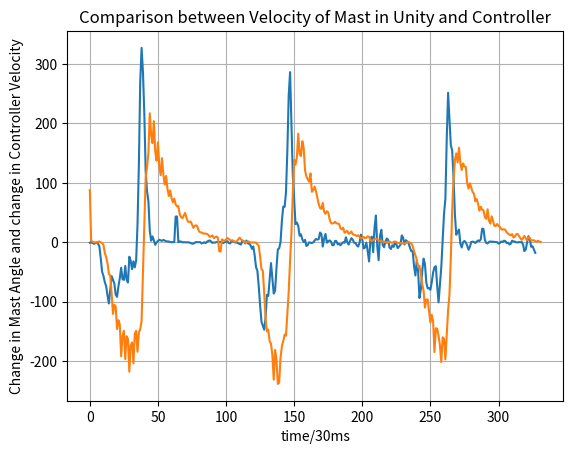

Recreate this plot in Python.
import matplotlib.pyplot as plt

xvel = [-0.886557035, 0.030398387, -1.306795709, -2.639489699, -1.639316859, -0.020283354, -2.744627868, -6.591393869,
        -26.82142398, -49.56805504, -56.80081881, -67.44917384, -74.01682276, -89.9897314, -103.1153779, -80.88674245,
        -57.03168095, -63.4392803, -69.52288611, -88.21126687, -91.96692363, -74.25024548, -60.76233244, -42.95592484,
        -62.21108206, -63.37811204, -39.9086979, -63.34192675, -67.8292877, -24.34126508, -31.41120638, -45.32538013,
        -32.07857188, -42.44160022, -30.76817099, 29.39838335, 130.3443785, 270.2818065, 327.2162294, 286.800632,
        216.2303809, 119.3297723, 85.66985155, 69.16437701, 19.76274599, 2.592895202, 9.800840021, 3.285987477,
        -4.324594293, -0.310085571, 2.169387779, 4.132982926, 3.119351393, 2.417932867, 3.883542093, 2.833045259,
        1.751272767, 1.243165128, 1.27014826, 0.331429611, -0.156929719, 0.28909628, 0.217831245, 43.15955767,
        43.51869016, -0.055698814, 1.28166637, 1.101539493, -0.071770471, 0.016738607, -0.160133818, -0.151473864,
        -0.132289141, -0.379450126, -1.42448408, -2.237794756, -2.524693624, -0.84703646, 0.388880497, 0.012151523,
        0.10874594, 0.188392817, -2.007068599, -1.313666356, -0.017389971, -1.438318246, 0.853462325, 2.21511185,
        3.046088235, 1.362646677, -1.043382131, -0.477475756, -0.635584743, 0.404160919, 0.454507674, 0.195172048,
        0.54100029, -0.730957015, -1.247662064, 0.23561024, 0.653263496, 1.754770268, -1.573562477, -1.950993498,
        1.92280133, 1.290579963, 0.293050581, -0.463229934, -0.568956028, -1.86365419, -2.89880012, -3.839719745,
        2.591155296, 1.852545364, -1.938476913, 2.825416563, -1.857996563, -2.375008616, -5.171757279, -10.99248482,
        -7.066995059, -22.05583265, -41.86864962, -48.11480264, -74.29126595, -106.2399215, -133.6328751, -140.7297204,
        -147.338291, -127.3230412, -88.52367595, -90.47665014, -62.60818483, -35.07355432, -60.17561655, -86.35899355,
        -81.82964404, -44.24627736, -11.95525317, -10.40665861, 0.356912609, 36.4087392, 59.98640422, 59.57814373,
        84.06644439, 154.1892173, 247.4310387, 286.4015067, 197.5163377, 112.8937764, 70.91466248, 30.4930508,
        33.02884904, 27.72862703, 10.88456058, 13.24134222, 4.907934588, 0.355464784, 3.964106336, -6.284801158,
        -4.535999969, -0.199963906, -0.772760495, -1.265225075, -0.299345508, 2.816371963, 5.437312009, 4.380618532,
        5.360448643, 16.42805913, 13.72894533, -7.351927894, 5.949844124, 14.02786645, -0.671744267, 1.795638781,
        3.054881716, 1.40420725, -4.964358306, -4.991086052, 2.322465699, 1.87239336, -3.619999775, -2.51663923,
        -5.176119435, -2.185417779, 0.091997962, -0.933726865, 8.379437622, 0.13555, -3.956395801, 1.897171079,
        6.907778351, 4.436288132, -0.873515131, -1.198338888, -5.383037227, -7.271963524, -0.661886669, 12.86911739,
        4.654490239, -10.3715244, -8.87237667, -0.662379708, -15.45363804, -32.40679327, 5.996585245, 9.545430645,
        -16.7659823, 24.44663167, 44.97396824, -6.550440597, -30.25484339, 10.68495833, 20.86689275, -4.655056277,
        -8.397351996, 0.694336653, 6.177052339, 4.084563445, -8.86319913, -11.40791866, -5.202275037, -7.877781586,
        0.379026277, -3.784556873, -9.903338859, -7.070617692, -4.345985352, 11.52278624, 7.276449713, -3.793307038,
        3.442082956, 1.223774056, -1.872631085, -9.086414716, -14.9875266, -15.02366981, -39.85371666, -55.95771121,
        -30.80058149, -50.23397129, -93.89649487, -79.20438876, -49.26922933, -27.56545444, -36.33453052, -67.72648968,
        -77.49492253, -77.31796266, -80.12246711, -67.13536403, -50.97358306, -42.16301315, -40.34512685, -73.88812736,
        -101.2707873, -71.62645884, -41.84389401, 1.658204631, 47.62360449, 72.43146202, 173.8037303, 251.6780198,
        206.7364056, 163.5068232, 154.4484961, 108.2458838, 46.80379814, 12.61649409, 17.59993127, 21.28543678,
        -2.431220307, -8.806966839, -0.087284177, 2.203822245, -0.466831071, -5.470619698, -12.57974722, -7.554792727,
        0.462058241, 1.007118004, 0.37526579, -1.180633008, 0.852041848, 3.03997201, 2.021761733, 4.79798829,
        22.92046208, 22.2570851, 3.834423526, -1.075230075, -2.046201591, 0.561785325, 1.316369011, 0.849514099,
        0.956036095, 0.476044153, 0.405936805, 0.088517942, -2.310814394, -1.282169167, 1.164785611, 0.423674457,
        2.59688488, 2.034737758, -1.386547937, -0.705520432, -3.8008932, -2.597872619, 2.629747271, 1.351764031,
        1.073471633, -0.106136229, -0.475793754, 0.457439316, 0.002319421, 0.49043665, -3.690870747, -14.94033459,
        -12.23110672, -0.172722559, 10.21895853, 3.989017657, -7.771145956, -6.68269097, -12.1545638, -17.8266413]
yvel = [87.68723922, 2.558932671, 0.893008782, -0.091822163, -0.162398218, -0.332128397, 0.632343642, 1.493169138,
        -0.16478343, -1.417537036, -4.354616923, -17.75087718, -25.47415174, -35.62249004, -53.17834452, -56.44545656,
        -86.04059007, -120.709412, -105.3666085, -108.7339878, -146.2376852, -131.3131365, -138.6759622, -192.0924147,
        -157.9560514, -149.2382454, -196.8466804, -158.1042906, -162.9880871, -218.0684884, -173.4954597, -168.7604632,
        -204.1245406, -154.0784516, -149.2315433, -184.3834558, -152.0295281, -146.477649, -132.3354906, -49.30563532,
        28.906778, 109.073194, 126.7533138, 149.7595911, 217.1720918, 180.7150487, 166.8318787, 203.9818298,
        153.0884136, 137.370038, 168.2437018, 128.1397179, 112.9125455, 141.5976369, 113.6292822, 97.0634239,
        111.5198733, 89.96578516, 77.81535791, 87.3272012, 74.16428061, 67.09681499, 73.57273081, 63.72108672,
        60.46294081, 60.8214382, 47.21338337, 41.93940221, 40.6929797, 44.98581189, 49.42320658, 40.7573672,
        34.94944709, 34.10392796, 34.87372236, 30.0065134, 24.29484648, 27.26172679, 28.67571914, 26.34260472,
        19.04246156, 16.68990877, 16.39794878, 14.70484126, 14.91723582, 14.47536975, 14.01929502, 12.36111859,
        8.997675021, 10.1400164, 11.40304996, 7.037933187, 8.144580592, 9.636032674, 7.545630234, -15.06336064,
        -15.66790788, 4.879679701, 2.995090229, 2.402955554, 4.8656183, 7.11222897, 5.691530438, 3.622779597,
        2.814612412, 3.288968326, 1.426095448, 0.692199057, 1.824521314, 5.180361781, 7.741210874, 4.584772235,
        3.002240665, 1.061147793, -0.698145695, 0.40666538, 1.535707441, 0.835395077, -0.482738946, -0.412025005,
        -0.157485508, -0.328368324, -0.8289377, -3.555419348, -6.005996555, -23.73543435, -45.16495525, -48.19849998,
        -84.95606742, -127.8169183, -150.2032036, -147.0797881, -166.9435302, -171.0496535, -189.8055636, -231.3790699,
        -181.3287862, -197.3105423, -238.5712671, -236.5246202, -194.2670669, -175.367139, -166.3299644, -155.3420749,
        -157.329738, -119.8524919, -82.80969479, -31.32643808, 15.51142031, 81.45132358, 138.9150675, 130.4300407,
        142.8753634, 182.7516115, 148.6378954, 145.107415, 170.1703009, 158.5564609, 120.8865423, 110.5440203,
        106.0089281, 101.8079456, 115.9351699, 84.89622639, 87.89615278, 93.76045565, 85.94685923, 75.17412915,
        64.45712424, 57.4799161, 56.23355055, 66.21011865, 51.24988906, 47.84357545, 52.16418993, 50.41642286,
        39.02383586, 32.47756647, 31.42251417, 32.23766557, 34.55258732, 31.78152283, 31.6124898, 30.57106982,
        23.20326334, 21.60714875, 24.50853828, 15.99965909, 17.45124356, 19.31073852, 14.31543241, 15.43012149,
        18.05642374, 13.64607697, 12.48855973, 11.76817068, 10.31670771, 11.85754087, 9.445586823, 5.972336134,
        7.488306038, 8.902620874, 6.871058235, 7.458821428, 10.03735901, 8.820402859, 4.212251401, 1.803228309,
        3.364703214, 5.638604272, 5.860044914, 4.815017678, 2.91398772, 2.483358262, 2.092813536, 1.355032333,
        0.92732419, 0.156097466, -1.28295781, -0.320803931, 1.031865392, -0.300417972, -0.872094362, 0.540254156,
        1.419402458, 0.138148158, -1.064553966, -1.300212889, -1.349055236, -1.625847693, -1.830953982, -1.416808261,
        -1.271248734, -0.10350204, 0.767326496, -0.884752958, -1.926489935, -6.542455507, -15.0386674, -22.18752048,
        -29.11854426, -42.09900174, -39.86923606, -53.01660928, -70.64203839, -81.4601561, -109.9689536, -96.59395685,
        -96.29780838, -115.6806149, -135.2982657, -122.0860429, -133.4156681, -184.8647908, -144.8425438, -145.4855387,
        -157.3679383, -173.6123733, -201.7593401, -160.1128595, -162.4123971, -197.3113243, -157.0064098, -114.5076607,
        -88.15021062, -25.9669911, 54.45397998, 106.6580201, 138.0988747, 149.736284, 134.6156409, 159.0984413,
        133.1928597, 121.5474033, 132.700134, 127.434676, 126.7733352, 99.51281737, 90.26753187, 99.34818585,
        92.25069345, 84.23534432, 81.78810123, 68.9576679, 72.77124786, 64.75446395, 52.97155499, 59.77902378,
        54.82290265, 53.8120955, 42.33098034, 39.42079612, 55.54554011, 36.28911661, 31.41071904, 43.62067842,
        35.50222823, 27.64565548, 27.30457188, 30.6694706, 27.68967494, 25.86391098, 22.21787283, 21.16429361,
        21.95881572, 21.01787364, 16.53728417, 14.53650312, 12.62643918, 11.61669038, 13.79789851, 7.950178139,
        9.585984071, 13.57336418, 13.96334208, 10.68582653, 6.817077132, 4.005918186, 7.007994872, 10.66076606,
        6.423989434, 3.478872592, 8.458604945, 7.170960356, 2.579832641, 3.223394817, 3.327306394, 1.705670278,
        1.002642088, 2.515925655, 1.164269017, 0.479782855]

plt.plot(xvel)
plt.plot(yvel)

plt.title('Comparison between Velocity'
          ' of Mast in Unity and Controller')
plt.xlabel('time/30ms')
plt.ylabel('Change in Mast Angle and change in Controller Velocity')
plt.grid('both')

plt.show()
